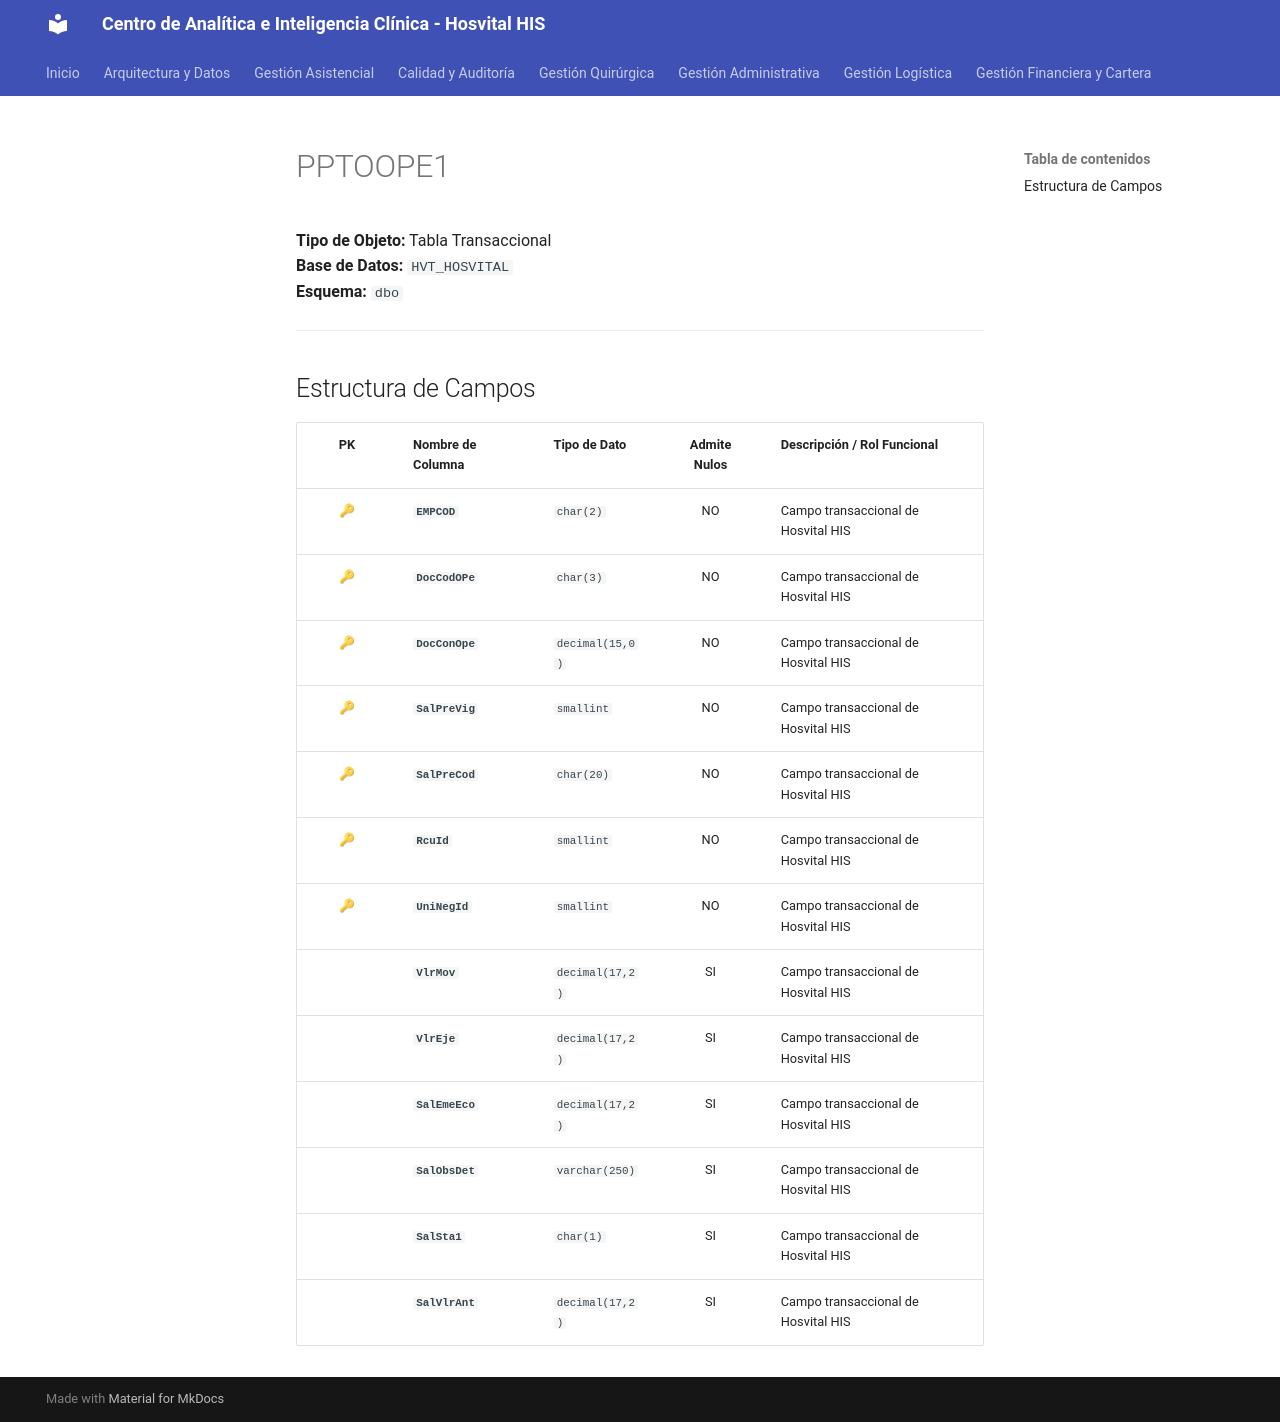

repository: SoporteSaludtech/superset-docs · page: diccionario-general/PPTOOPE1/index.html · generator: mkdocs

# PPTOOPE1

**Tipo de Objeto:** Tabla Transaccional  
**Base de Datos:** `HVT_HOSVITAL`  
**Esquema:** `dbo`

---

## Estructura de Campos

| PK | Nombre de Columna | Tipo de Dato | Admite Nulos | Descripción / Rol Funcional |
| :-: | :--- | :--- | :-: | :--- |
| 🔑 | **`EMPCOD`** | `char(2)` | NO | Campo transaccional de Hosvital HIS |
| 🔑 | **`DocCodOPe`** | `char(3)` | NO | Campo transaccional de Hosvital HIS |
| 🔑 | **`DocConOpe`** | `decimal(15,0)` | NO | Campo transaccional de Hosvital HIS |
| 🔑 | **`SalPreVig`** | `smallint` | NO | Campo transaccional de Hosvital HIS |
| 🔑 | **`SalPreCod`** | `char(20)` | NO | Campo transaccional de Hosvital HIS |
| 🔑 | **`RcuId`** | `smallint` | NO | Campo transaccional de Hosvital HIS |
| 🔑 | **`UniNegId`** | `smallint` | NO | Campo transaccional de Hosvital HIS |
|  | **`VlrMov`** | `decimal(17,2)` | SI | Campo transaccional de Hosvital HIS |
|  | **`VlrEje`** | `decimal(17,2)` | SI | Campo transaccional de Hosvital HIS |
|  | **`SalEmeEco`** | `decimal(17,2)` | SI | Campo transaccional de Hosvital HIS |
|  | **`SalObsDet`** | `varchar(250)` | SI | Campo transaccional de Hosvital HIS |
|  | **`SalSta1`** | `char(1)` | SI | Campo transaccional de Hosvital HIS |
|  | **`SalVlrAnt`** | `decimal(17,2)` | SI | Campo transaccional de Hosvital HIS |
